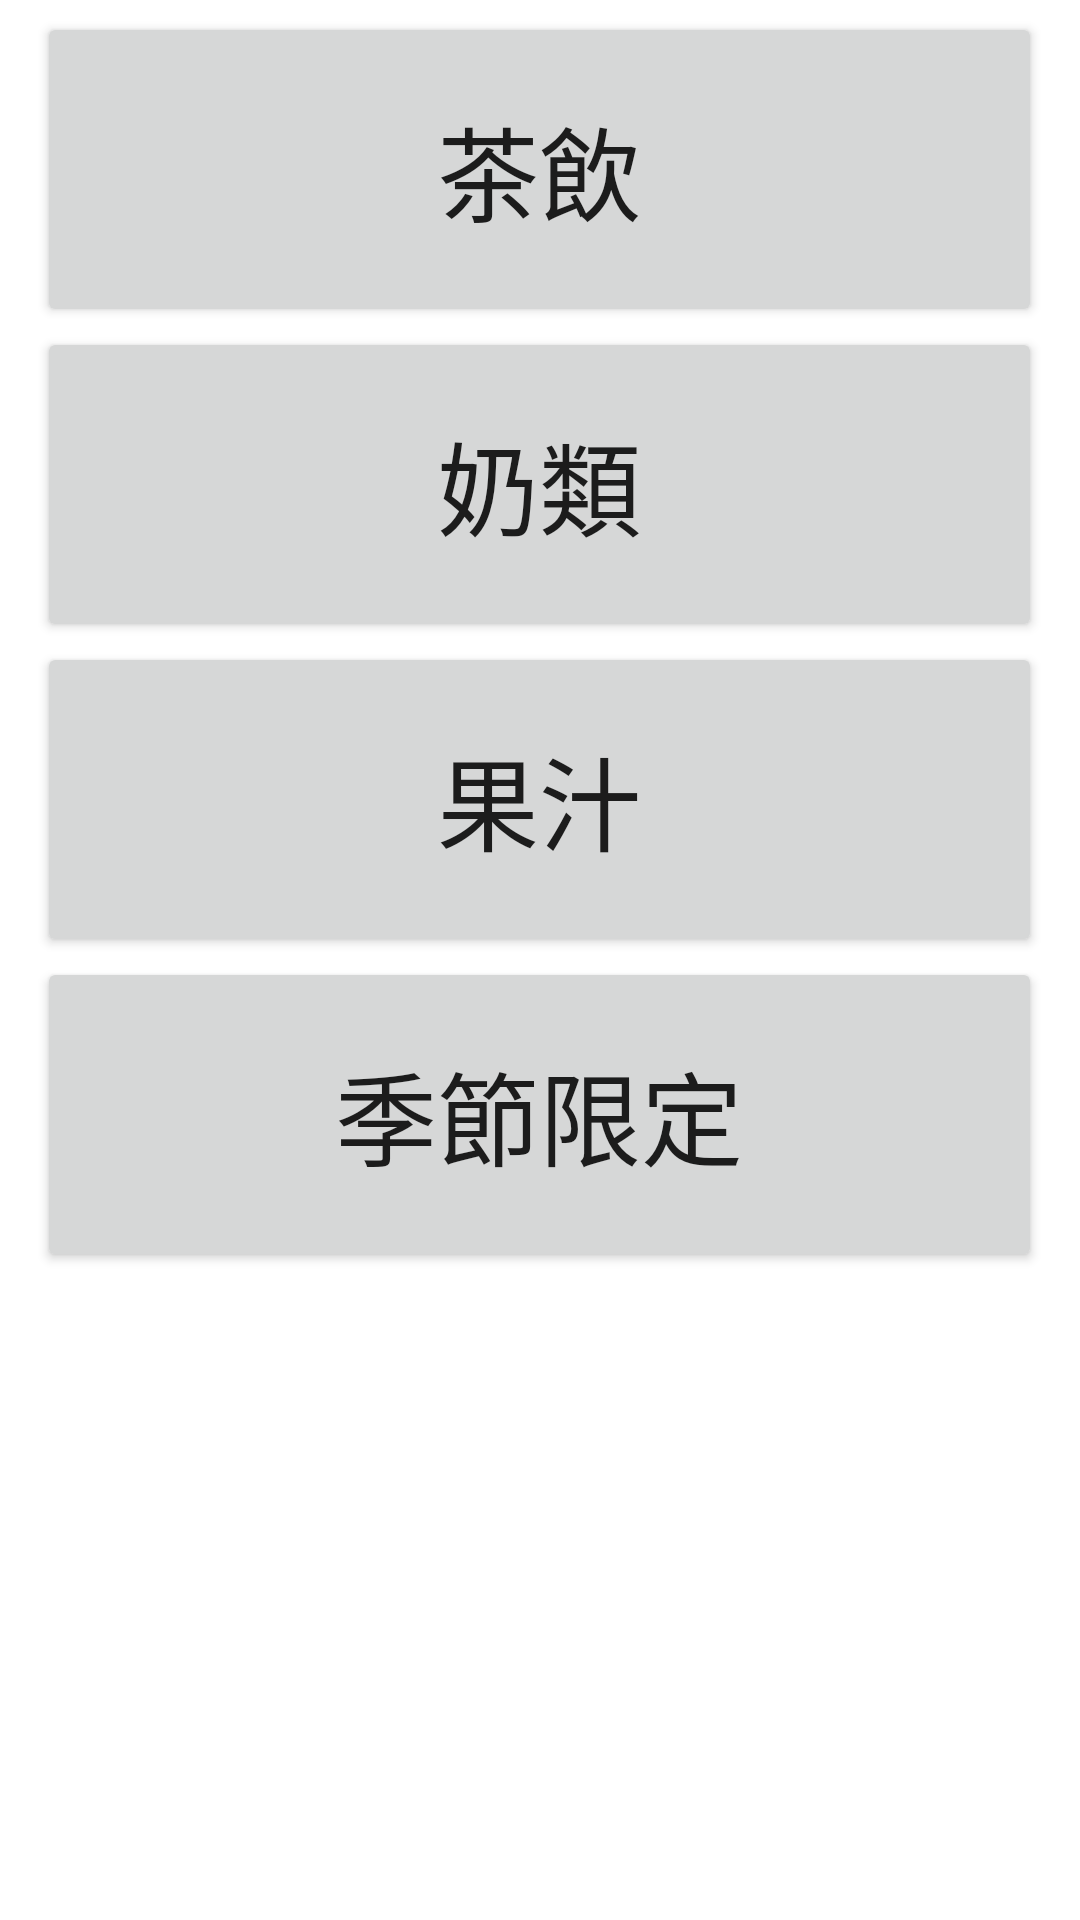

Android layout source for this screen:
<!-- AndroidManifest.xml: application theme Theme.BlueTeaShopMobile -->
<!-- res/layout/activity_main.xml -->
<?xml version="1.0" encoding="utf-8"?>
<androidx.constraintlayout.widget.ConstraintLayout xmlns:android="http://schemas.android.com/apk/res/android"
    xmlns:app="http://schemas.android.com/apk/res-auto"
    xmlns:tools="http://schemas.android.com/tools"
    android:layout_width="match_parent"
    android:layout_height="match_parent"
    android:background="#FFFFFF"
    tools:context=".MainActivity">

    <ScrollView
        android:layout_width="fill_parent"
        android:layout_height="wrap_content"
        android:layout_marginTop="4dp"
        android:scrollbarAlwaysDrawHorizontalTrack="true"
        app:layout_constraintEnd_toEndOf="parent"
        app:layout_constraintHorizontal_bias="0.0"
        app:layout_constraintStart_toStartOf="parent"
        app:layout_constraintTop_toTopOf="parent">

        <LinearLayout
            android:layout_width="match_parent"
            android:layout_height="match_parent"
            android:orientation="vertical"
            >

            <Button
                android:id="@+id/btnTea"
                android:layout_width="335dp"
                android:layout_height="105dp"
                android:text="茶飲"
                android:textSize="34sp"
                android:layout_gravity="center_horizontal"
                app:layout_constraintBottom_toBottomOf="parent"
                app:layout_constraintEnd_toEndOf="parent"
                app:layout_constraintStart_toStartOf="parent"
                app:layout_constraintTop_toTopOf="parent"
                app:layout_constraintVertical_bias="0.603"
                app:strokeColor="#FFFFFF" />

            <Button
                android:id="@+id/btnMilk"
                android:layout_width="335dp"
                android:layout_height="105dp"
                android:text="奶類"
                android:textSize="34sp"
                android:layout_gravity="center_horizontal"
                app:layout_constraintBottom_toBottomOf="parent"
                app:layout_constraintEnd_toEndOf="parent"
                app:layout_constraintStart_toStartOf="parent"
                app:layout_constraintTop_toTopOf="parent"
                app:layout_constraintVertical_bias="0.402"
                app:strokeColor="#FFFCFC" />

            <Button
                android:id="@+id/btnJuice"
                android:layout_width="335dp"
                android:layout_height="105dp"
                android:text="果汁"
                android:textSize="34sp"
                android:layout_gravity="center_horizontal"
                app:layout_constraintBottom_toBottomOf="parent"
                app:layout_constraintEnd_toEndOf="parent"
                app:layout_constraintStart_toStartOf="parent"
                app:layout_constraintTop_toTopOf="parent"
                app:layout_constraintVertical_bias="0.806"
                app:strokeColor="#FFFFFF" />

            <Button
                android:id="@+id/btnLimited"
                android:layout_width="335dp"
                android:layout_height="105dp"
                android:text="季節限定"
                android:textSize="34sp"
                android:layout_gravity="center_horizontal"
                app:layout_constraintBottom_toBottomOf="parent"
                app:layout_constraintEnd_toEndOf="parent"
                app:layout_constraintStart_toStartOf="parent"
                app:layout_constraintTop_toTopOf="parent"
                app:layout_constraintVertical_bias="0.206"
                app:strokeColor="#FFFFFF" />
        </LinearLayout>

    </ScrollView>


</androidx.constraintlayout.widget.ConstraintLayout>
<!-- resources referenced by this layout -->
<resources>
  <style name="Theme.BlueTeaShopMobile" parent="Theme.MaterialComponents.DayNight.DarkActionBar">
          
          <item name="colorPrimary">@color/purple_500</item>
          <item name="colorPrimaryVariant">@color/purple_700</item>
          <item name="colorOnPrimary">@color/white</item>
          
          <item name="colorSecondary">@color/teal_200</item>
          <item name="colorSecondaryVariant">@color/teal_700</item>
          <item name="colorOnSecondary">@color/black</item>
          
          <item name="android:statusBarColor" tools:targetApi="l">?attr/colorPrimaryVariant</item>
          
      </style>
  <!-- not gathered from this repository: default colours our renderer supplied (Android Studio template values) -->
  <color name="purple_500">#FF6200EE</color>
  <color name="purple_700">#FF3700B3</color>
  <color name="teal_200">#FF03DAC5</color>
  <color name="teal_700">#FF018786</color>
  <color name="black">#FF000000</color>
  <color name="white">#FFFFFFFF</color>
</resources>
